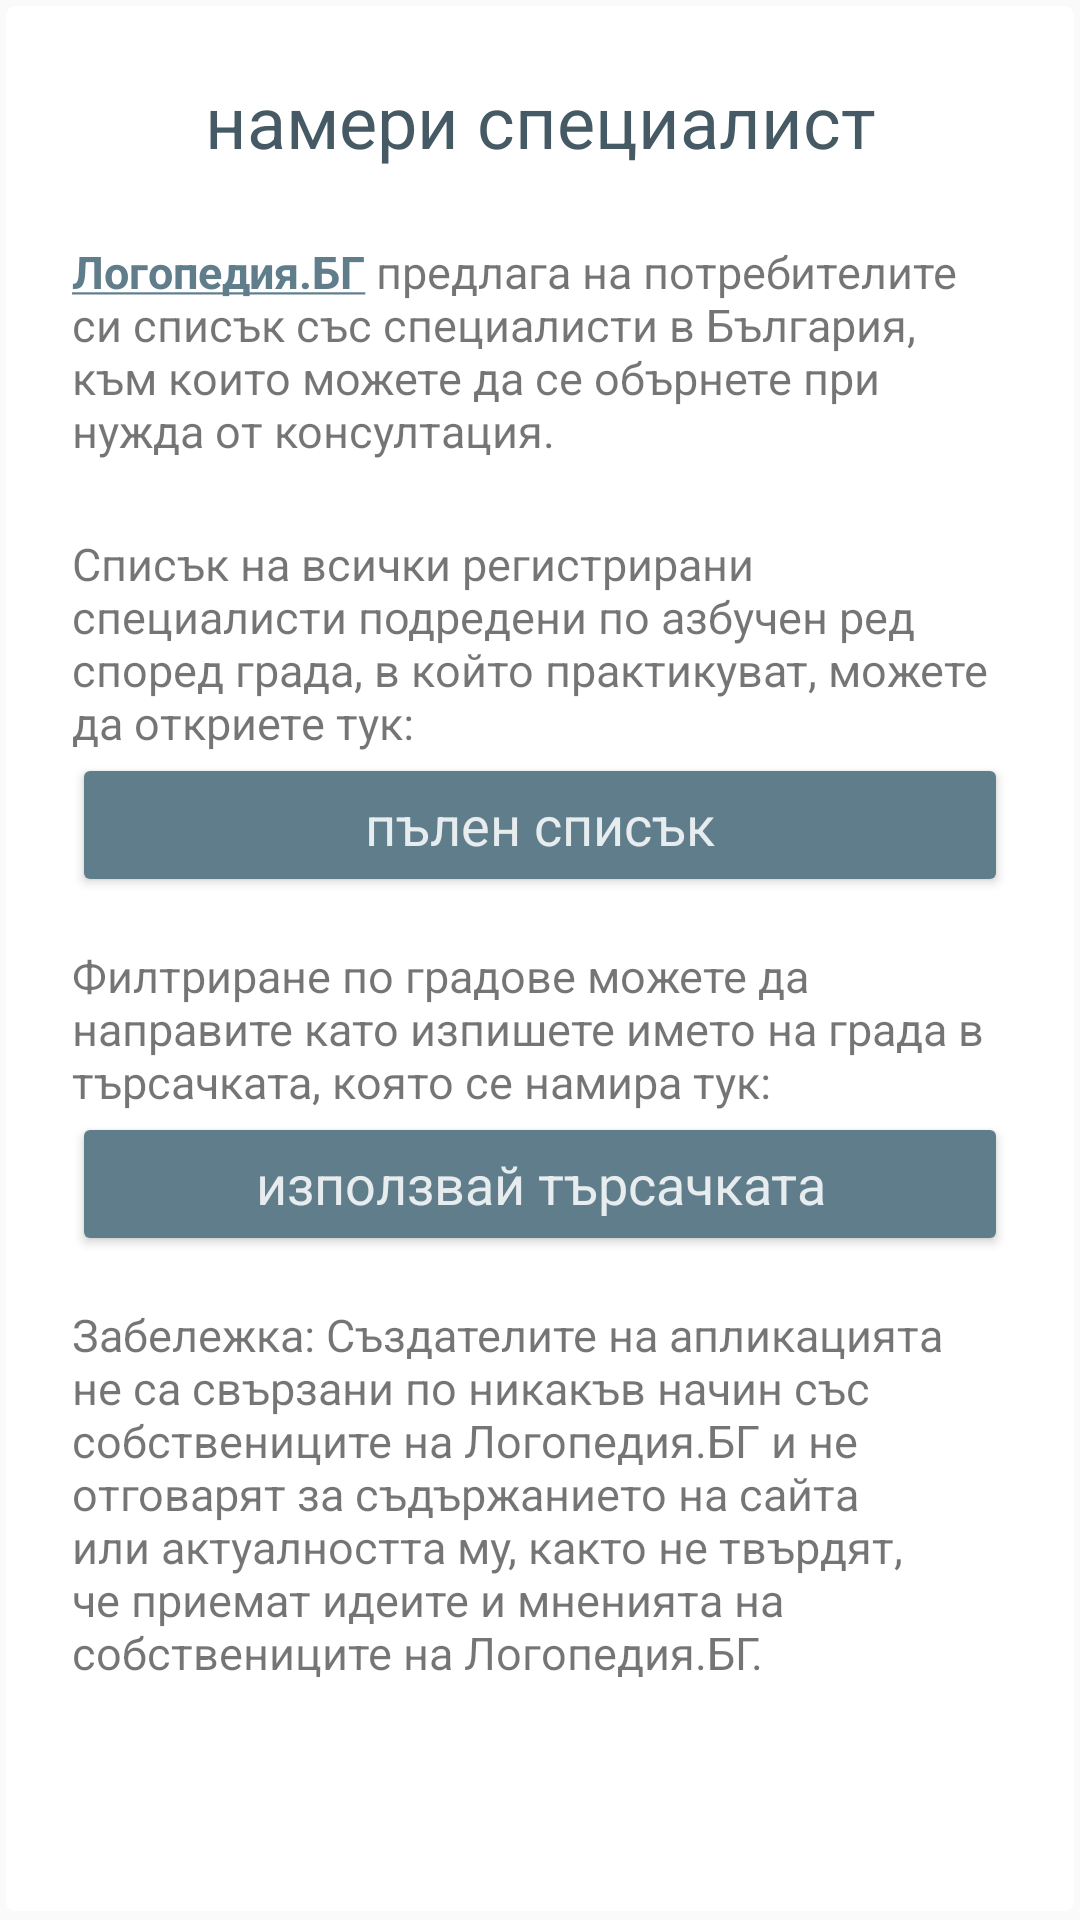

The Android layout XML behind this screen, and the referenced resources:
<!-- AndroidManifest.xml: application theme AppTheme -->
<!-- res/layout/pull_list_layout.xml -->
<?xml version="1.0" encoding="utf-8"?>
<ScrollView xmlns:android="http://schemas.android.com/apk/res/android"
    android:layout_width="match_parent"
    android:layout_height="match_parent"
    android:background="@drawable/container_dropshadow">

    <LinearLayout
        android:layout_width="match_parent"
        android:layout_height="wrap_content"
        android:layout_margin="@dimen/dimen_24dp"
        android:orientation="vertical"

        >

        <TextView
            android:id="@+id/list_header"
            style="@style/Header"
            android:layout_width="match_parent"
            android:layout_height="wrap_content"
            android:layout_marginBottom="@dimen/dimen_24dp"
            android:text="@string/list_title" />

        <TextView
            style="@style/GenericText"
            android:layout_width="match_parent"
            android:layout_height="wrap_content"
            android:layout_marginBottom="@dimen/dimen_24dp"
            android:text="@string/list_description"

            />

        <TextView
            style="@style/GenericText"
            android:layout_width="match_parent"
            android:layout_height="wrap_content"
            android:text="@string/list_of_all" />

        <Button
            style="@style/WhatIsButtons"
            android:layout_width="match_parent"
            android:layout_height="wrap_content"
            android:layout_marginBottom="@dimen/dimen_16dp"
            android:text="@string/full_list_button" />

        <TextView
            style="@style/GenericText"
            android:layout_width="match_parent"
            android:layout_height="wrap_content"
            android:text="@string/filter_by_city" />

        <Button
            style="@style/WhatIsButtons"
            android:layout_width="match_parent"
            android:layout_height="wrap_content"
            android:layout_marginBottom="@dimen/dimen_16dp"
            android:text="@string/search_button" />

        <TextView
            style="@style/GenericText"
            android:layout_width="match_parent"
            android:layout_height="wrap_content"
            android:layout_marginBottom="@dimen/dimen_32dp"
            android:text="@string/disclaimer" />

    </LinearLayout>
</ScrollView>
<!-- resources referenced by this layout -->
<resources>
  <dimen name="dimen_16dp">16dp</dimen>
  <dimen name="dimen_24dp">24dp</dimen>
  <dimen name="dimen_32dp">32dp</dimen>
  <!-- drawable container_dropshadow (drawable) -->
  <?xml version="1.0" encoding="utf-8"?>
  <layer-list xmlns:android="http://schemas.android.com/apk/res/android">
      <item>
          <shape android:shape="rectangle">
  
              <corners android:radius="2dp" />
          </shape>
      </item>
  
      <item
          android:bottom="3dp"
          android:left="2dp"
          android:right="2dp"
          android:top="2dp">
          <shape android:shape="rectangle">
              <solid android:color="@color/icons" />
              <corners android:radius="3dp" />
          </shape>
      </item>
  </layer-list>
  <string name="disclaimer">Забележка: Създателите на апликацията не са свързани по никакъв начин със собствениците на Логопедия.БГ и не отговарят за съдържанието на сайта или актуалността му, както не твърдят, че приемат идеите и мненията на собствениците на Логопедия.БГ.</string>
  <string name="filter_by_city">Филтриране по градове можете да направите като изпишете името на града в търсачката, която се намира тук:</string>
  <string name="full_list_button">пълен списък</string>
  <string name="list_description"><xliff:g example="sitename" id="siteName"><b><a href="http://www.logopedia.bg">Логопедия.БГ</a></b></xliff:g> предлага на потребителите си списък със специалисти в България, към които можете да се обърнете при нужда от консултация. </string>
  <string name="list_of_all">Списък на всички регистрирани специалисти подредени по азбучен ред според града, в който практикуват, можете да откриете тук:</string>
  <string name="list_title">намери специалист</string>
  <string name="search_button">използвай търсачката</string>
  <style name="GenericText">
          <item name="android:textSize">15sp</item>
  
      </style>
  <style name="Header">
          <item name="android:textSize">24sp</item>
          <item name="android:textAllCaps">false</item>
          <item name="android:textColor">@color/colorPrimaryDark</item>
          <item name="android:gravity">center_horizontal</item>
  
  
      </style>
  <style name="WhatIsButtons">
  
          <item name="android:theme">@style/WhatIsButtons</item>
          <item name="colorButtonNormal">@color/colorPrimary</item>
          <item name="android:textColor">@color/buttons_text</item>
          <item name="android:textAllCaps">false</item>
          <item name="android:textAppearance">@style/Base.TextAppearance.AppCompat.Medium</item>
      </style>
  <style name="AppTheme" parent="Theme.AppCompat.Light.NoActionBar">
          
          <item name="colorPrimary">@color/colorPrimary</item>
          <item name="colorPrimaryDark">@color/colorPrimaryDark</item>
          <item name="colorAccent">@color/colorAccent</item>
      </style>
  <color name="icons">#FFFFFF</color>
  <color name="colorPrimaryDark">#455A64</color>
  <color name="colorPrimary">#607D8B</color>
  <color name="buttons_text">#D9FFFFFF</color>
  <color name="colorAccent">#607D8B</color>
</resources>
